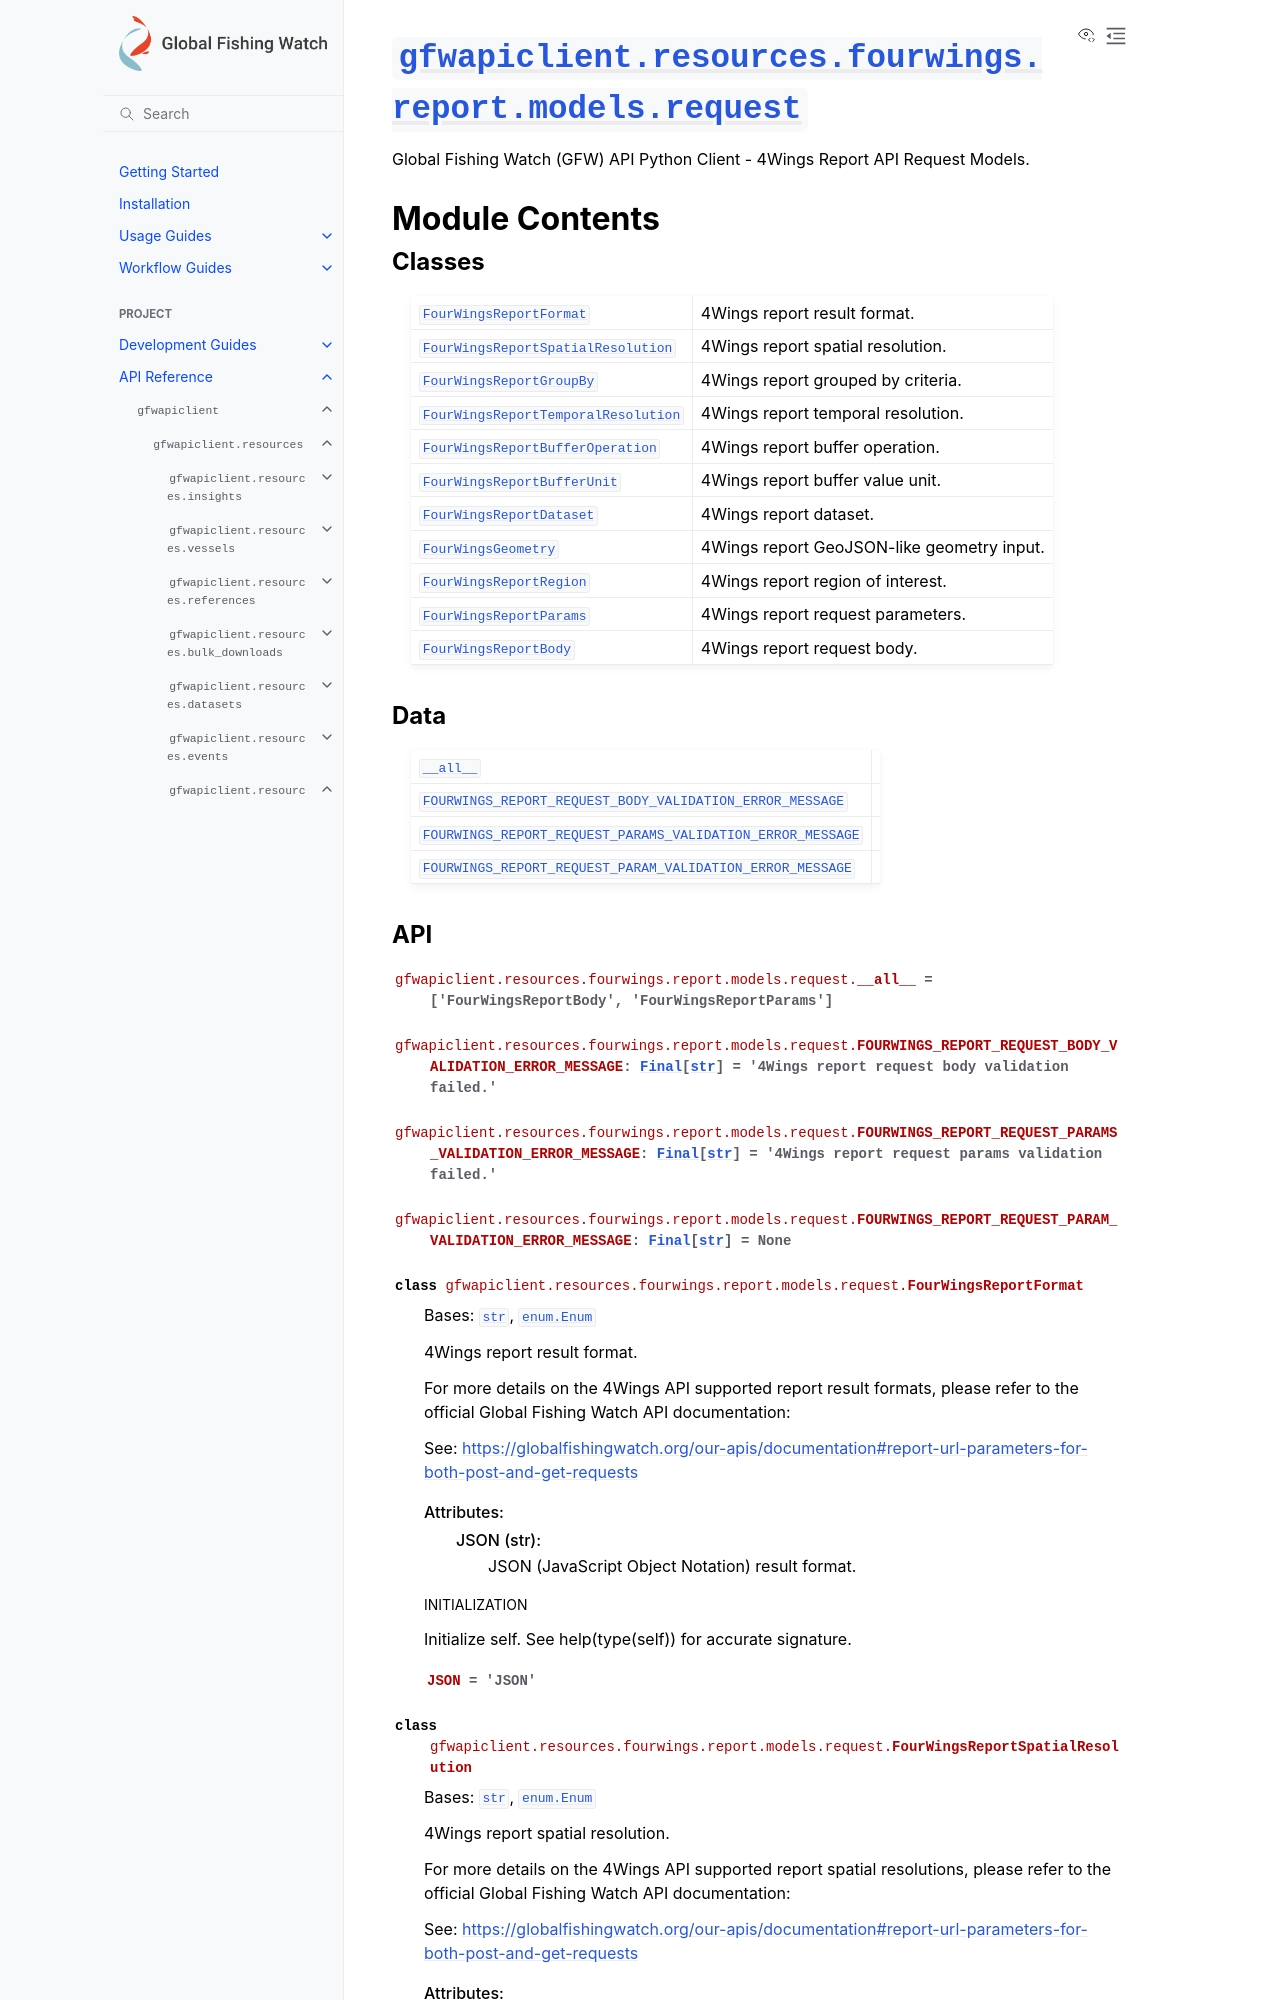

repository: GlobalFishingWatch/gfw-api-python-client · page: apidocs/gfwapiclient/gfwapiclient.resources.fourwings.report.models.request.html · generator: sphinx

:py:mod:`gfwapiclient.resources.fourwings.report.models.request`
================================================================

.. py:module:: gfwapiclient.resources.fourwings.report.models.request

.. autodoc2-docstring:: gfwapiclient.resources.fourwings.report.models.request
   :allowtitles:

Module Contents
---------------

Classes
~~~~~~~

.. list-table::
   :class: autosummary longtable
   :align: left

   * - :py:obj:`FourWingsReportFormat <gfwapiclient.resources.fourwings.report.models.request.FourWingsReportFormat>`
     - .. autodoc2-docstring:: gfwapiclient.resources.fourwings.report.models.request.FourWingsReportFormat
          :summary:
   * - :py:obj:`FourWingsReportSpatialResolution <gfwapiclient.resources.fourwings.report.models.request.FourWingsReportSpatialResolution>`
     - .. autodoc2-docstring:: gfwapiclient.resources.fourwings.report.models.request.FourWingsReportSpatialResolution
          :summary:
   * - :py:obj:`FourWingsReportGroupBy <gfwapiclient.resources.fourwings.report.models.request.FourWingsReportGroupBy>`
     - .. autodoc2-docstring:: gfwapiclient.resources.fourwings.report.models.request.FourWingsReportGroupBy
          :summary:
   * - :py:obj:`FourWingsReportTemporalResolution <gfwapiclient.resources.fourwings.report.models.request.FourWingsReportTemporalResolution>`
     - .. autodoc2-docstring:: gfwapiclient.resources.fourwings.report.models.request.FourWingsReportTemporalResolution
          :summary:
   * - :py:obj:`FourWingsReportBufferOperation <gfwapiclient.resources.fourwings.report.models.request.FourWingsReportBufferOperation>`
     - .. autodoc2-docstring:: gfwapiclient.resources.fourwings.report.models.request.FourWingsReportBufferOperation
          :summary:
   * - :py:obj:`FourWingsReportBufferUnit <gfwapiclient.resources.fourwings.report.models.request.FourWingsReportBufferUnit>`
     - .. autodoc2-docstring:: gfwapiclient.resources.fourwings.report.models.request.FourWingsReportBufferUnit
          :summary:
   * - :py:obj:`FourWingsReportDataset <gfwapiclient.resources.fourwings.report.models.request.FourWingsReportDataset>`
     - .. autodoc2-docstring:: gfwapiclient.resources.fourwings.report.models.request.FourWingsReportDataset
          :summary:
   * - :py:obj:`FourWingsGeometry <gfwapiclient.resources.fourwings.report.models.request.FourWingsGeometry>`
     - .. autodoc2-docstring:: gfwapiclient.resources.fourwings.report.models.request.FourWingsGeometry
          :summary:
   * - :py:obj:`FourWingsReportRegion <gfwapiclient.resources.fourwings.report.models.request.FourWingsReportRegion>`
     - .. autodoc2-docstring:: gfwapiclient.resources.fourwings.report.models.request.FourWingsReportRegion
          :summary:
   * - :py:obj:`FourWingsReportParams <gfwapiclient.resources.fourwings.report.models.request.FourWingsReportParams>`
     - .. autodoc2-docstring:: gfwapiclient.resources.fourwings.report.models.request.FourWingsReportParams
          :summary:
   * - :py:obj:`FourWingsReportBody <gfwapiclient.resources.fourwings.report.models.request.FourWingsReportBody>`
     - .. autodoc2-docstring:: gfwapiclient.resources.fourwings.report.models.request.FourWingsReportBody
          :summary:
